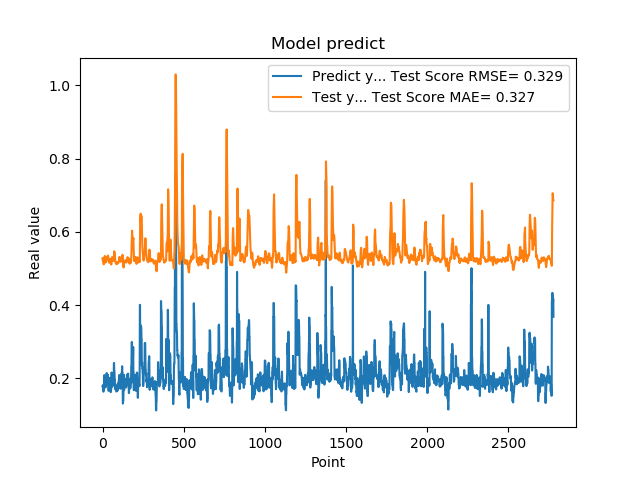

The table this chart was drawn from, first rows:
1.779100298881530762e-01, 5.280074678698234436e-01
1.779100298881530762e-01, 5.238397488426478343e-01
1.810636967420578003e-01, 5.204057672403207269e-01
1.810636967420578003e-01, 5.191557734102183463e-01
1.680064052343368530e-01, 5.179908041139270614e-01
1.635809391736984530e-01, 5.148216068239945820e-01
1.635809391736984530e-01, 5.130124652554268749e-01
1.706920862197875977e-01, 5.112491981262177188e-01
1.706920862197875977e-01, 5.122128229468994043e-01
1.916799396276473999e-01, 5.131899569058315791e-01
2.085516005754470825e-01, 5.158874140045165424e-01
2.085516005754470825e-01, 5.241204313457701325e-01
2.058236002922058105e-01, 5.296398661886660975e-01
2.058236002922058105e-01, 5.322228376846029896e-01
1.828240007162094116e-01, 5.342253260309575147e-01
1.857409924268722534e-01, 5.310750697574345702e-01
1.857409924268722534e-01, 5.274036711138148092e-01
1.775099337100982666e-01, 5.239312406184485349e-01
1.775099337100982666e-01, 5.201394272648688366e-01
1.752161234617232999e-01, 5.170126012207053590e-01
1.971126049757004062e-01, 5.162632239068113416e-01
1.971126049757004062e-01, 5.184428627942757606e-01
1.845117062330246249e-01, 5.203707349226103229e-01
1.845117062330246249e-01, 5.204718354671888925e-01
1.984785944223403931e-01, 5.206012576190361951e-01
2.143009155988692960e-01, 5.236337216867157363e-01
2.143009155988692960e-01, 5.273354919904610361e-01
1.841159015893935880e-01, 5.306293297377466800e-01
1.841159015893935880e-01, 5.281771633810382616e-01
2.104043960571289062e-01, 5.263248858600653168e-01
2.032361328601836881e-01, 5.284892972283559143e-01
2.032361328601836881e-01, 5.298227315217706179e-01
2.088565975427627841e-01, 5.318582851051945060e-01
2.088565975427627841e-01, 5.347326504247553736e-01
1.960448026657104492e-01, 5.354269209221618198e-01
1.900728046894073209e-01, 5.319617745585384361e-01
1.900728046894073209e-01, 5.286390986915104895e-01
1.658952832221984863e-01, 5.255808100085836987e-01
1.658952832221984863e-01, 5.205541984588506477e-01
1.872539073228836337e-01, 5.161177186202864364e-01
1.852532625198364535e-01, 5.159063564613172170e-01
1.852532625198364535e-01, 5.156589825460557996e-01
1.799222826957702359e-01, 5.156929859483290191e-01
1.799222826957702359e-01, 5.172065928324396378e-01
2.012764066457748136e-01, 5.182312370927798506e-01
1.978618204593658725e-01, 5.234020615468734094e-01
1.978618204593658725e-01, 5.243587626915263700e-01
1.950792670249938965e-01, 5.252522983548756352e-01
1.950792670249938965e-01, 5.258042354164166321e-01
1.711323857307434082e-01, 5.257951166340226745e-01
1.623787879943847379e-01, 5.216815211836147714e-01
1.623787879943847379e-01, 5.181674752581610921e-01
1.677809953689575195e-01, 5.147317064322072255e-01
1.677809953689575195e-01, 5.127309702500326694e-01
2.059821039438247958e-01, 5.109000356067978643e-01
2.158481031656265259e-01, 5.182002809365982010e-01
2.158481031656265259e-01, 5.241193130083209306e-01
2.141157686710357111e-01, 5.285290009010196188e-01
2.141157686710357111e-01, 5.304311168698094825e-01
1.768843084573745450e-01, 5.313145077737466693e-01
1.967563778162002563e-01, 5.278934910559968108e-01
... 2,719 more rows
